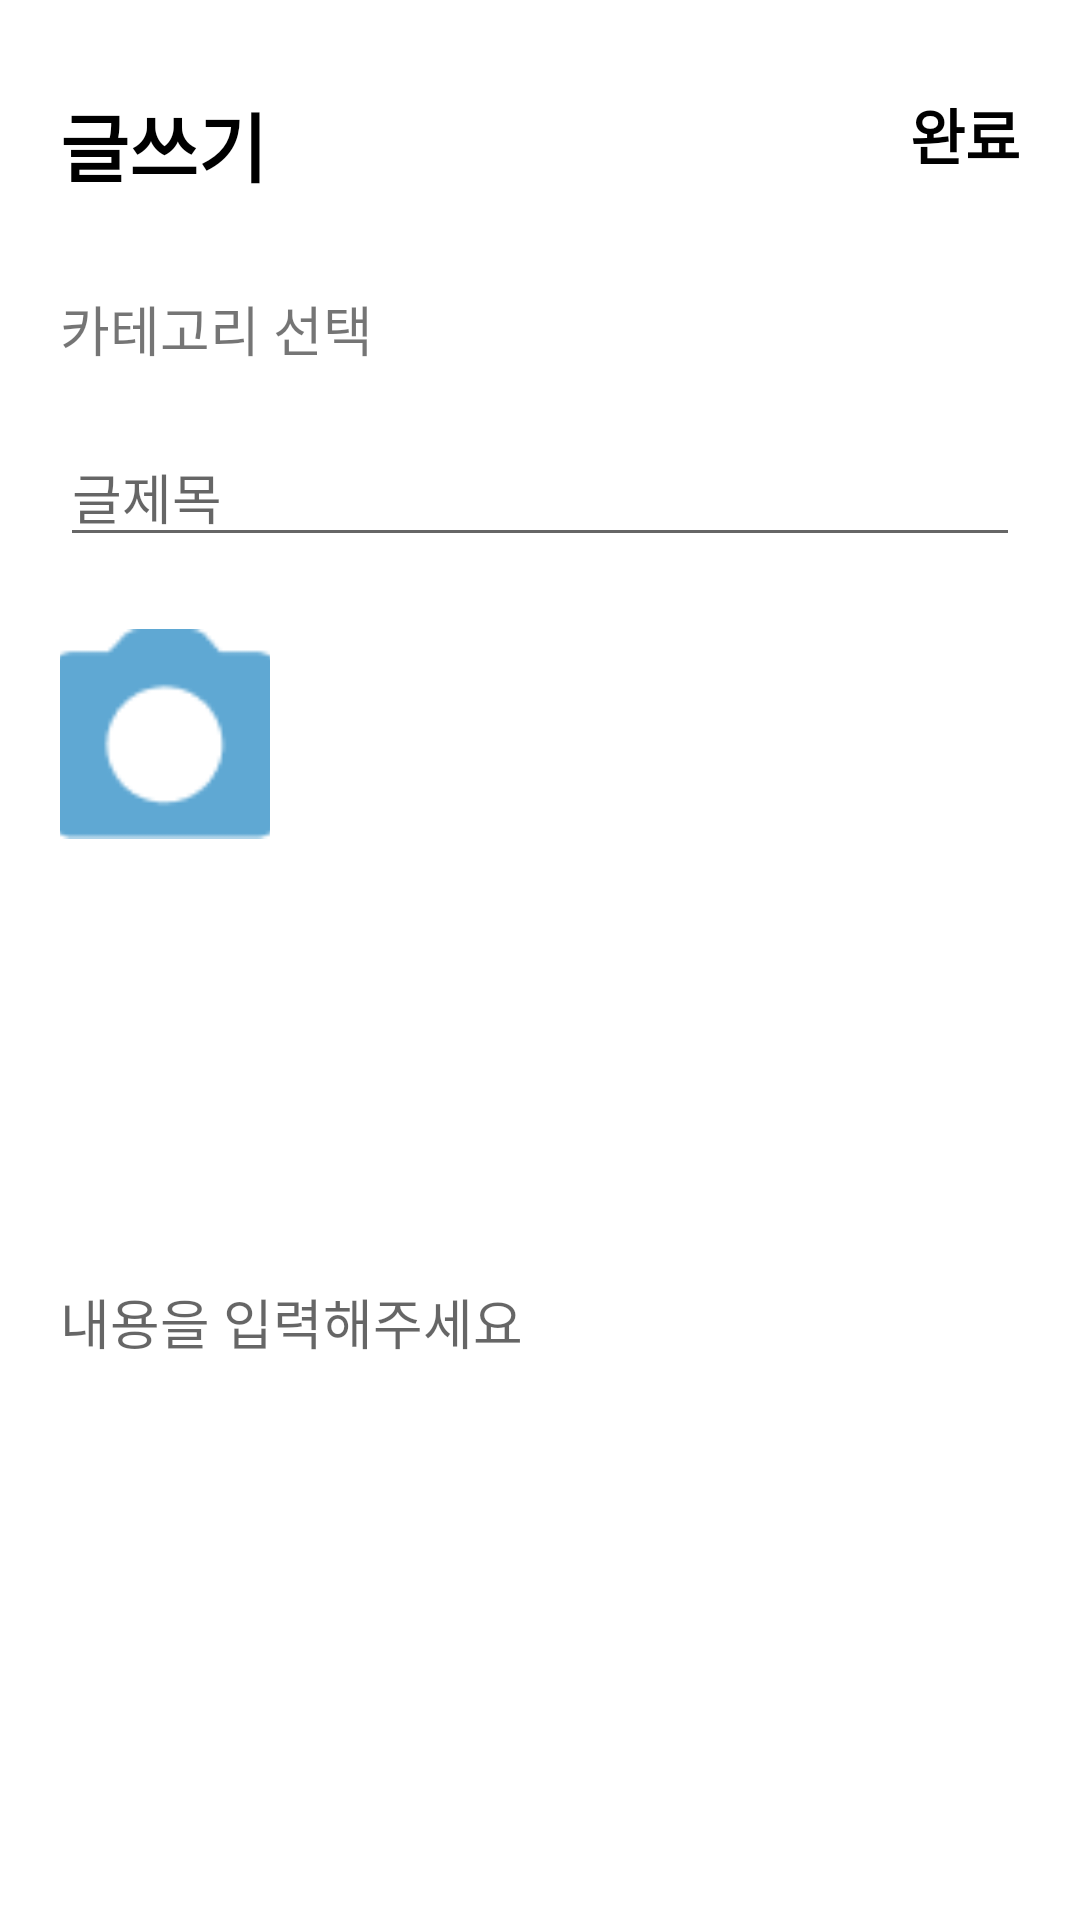

The Android layout XML behind this screen, and the referenced resources:
<!-- AndroidManifest.xml: application theme Theme.Dogtorapplication -->
<!-- res/layout/fragment_write.xml -->
<?xml version="1.0" encoding="utf-8"?>
<androidx.constraintlayout.widget.ConstraintLayout
    xmlns:android="http://schemas.android.com/apk/res/android"
    xmlns:app="http://schemas.android.com/apk/res-auto"
    android:background="@color/white"
    android:layout_width="match_parent"
    android:layout_height="match_parent">

    <TextView
        android:id="@+id/write_title"
        android:layout_width="wrap_content"
        android:layout_height="wrap_content"
        android:layout_gravity="center"
        android:layout_marginStart="20dp"
        android:layout_marginTop="30dp"
        android:text="글쓰기"
        android:textColor="@android:color/black"
        android:textSize="25dp"
        android:textStyle="bold"
        app:layout_constraintStart_toStartOf="parent"
        app:layout_constraintTop_toTopOf="parent" />

    <TextView
        android:id="@+id/finish"
        android:layout_width="wrap_content"
        android:layout_height="wrap_content"
        android:layout_gravity="right"
        android:layout_marginEnd="20dp"
        android:text="완료"
        android:textColor="@android:color/black"
        android:textSize="20dp"
        android:textStyle="bold"
        app:layout_constraintEnd_toEndOf="parent"
        app:layout_constraintTop_toTopOf="@+id/write_title" />

    <TextView
        android:id="@+id/et_category"
        android:layout_width="match_parent"
        android:layout_height="27dp"
        android:layout_marginStart="20dp"
        android:layout_marginTop="30dp"
        android:layout_marginEnd="20dp"
        android:text="카테고리 선택"
        android:textSize="18dp"
        app:layout_constraintEnd_toEndOf="parent"
        app:layout_constraintHorizontal_bias="0.0"
        app:layout_constraintStart_toStartOf="parent"
        app:layout_constraintTop_toBottomOf="@+id/write_title" />

    <View
        android:id="@+id/view"
        android:layout_width="match_parent"
        android:layout_height="1dp"
        android:layout_centerInParent="true"
        android:layout_marginStart="20dp"
        android:layout_marginTop="8dp"
        android:layout_marginEnd="20dp"
        app:layout_constraintEnd_toEndOf="parent"
        app:layout_constraintHorizontal_bias="0.0"
        app:layout_constraintStart_toStartOf="parent"
        app:layout_constraintTop_toBottomOf="@id/et_category" />

    <EditText
        android:id="@+id/et_title"
        android:layout_width="match_parent"
        android:layout_height="wrap_content"
        android:layout_marginStart="20dp"
        android:layout_marginTop="10dp"
        android:layout_marginEnd="20dp"
        android:hint="글제목"
        app:layout_constraintEnd_toEndOf="parent"
        app:layout_constraintStart_toStartOf="parent"
        app:layout_constraintTop_toBottomOf="@+id/view" />

    <ImageView
        android:id="@+id/pictureAdd"
        android:layout_width="70dp"
        android:layout_height="70dp"
        android:src="@drawable/camera"
        android:scaleType="centerCrop"
        android:layout_marginStart="20dp"
        android:layout_marginTop="24dp"
        app:layout_constraintStart_toStartOf="parent"
        app:layout_constraintTop_toBottomOf="@+id/et_title" />

    <ImageView
        android:id="@+id/picture1"
        android:layout_width="70dp"
        android:layout_height="70dp"
        android:layout_marginLeft="5dp"
        android:layout_marginTop="25dp"
        app:layout_constraintStart_toEndOf="@id/pictureAdd"
        app:layout_constraintTop_toBottomOf="@+id/et_title" />
    <ImageView
        android:id="@+id/picture2"
        android:layout_width="70dp"
        android:layout_height="70dp"
        android:layout_marginLeft="5dp"
        android:layout_marginTop="25dp"
        app:layout_constraintStart_toEndOf="@id/picture1"
        app:layout_constraintTop_toBottomOf="@+id/et_title" />
    <ImageView
        android:id="@+id/picture3"
        android:layout_width="70dp"
        android:layout_height="70dp"
        android:layout_marginLeft="5dp"
        android:layout_marginTop="25dp"
        app:layout_constraintStart_toEndOf="@id/picture2"
        app:layout_constraintTop_toBottomOf="@+id/et_title" />
    <ImageView
        android:id="@+id/picture4"
        android:layout_width="70dp"
        android:layout_height="70dp"
        android:layout_marginLeft="5dp"
        android:layout_marginTop="25dp"
        app:layout_constraintStart_toEndOf="@id/picture3"
        app:layout_constraintTop_toBottomOf="@+id/et_title" />



    <EditText
        android:id="@+id/et_content"
        android:layout_width="match_parent"
        android:layout_height="300dp"
        android:layout_marginStart="20dp"
        android:layout_marginTop="10dp"
        android:layout_marginEnd="20dp"
        android:background="@null"
        android:hint="내용을 입력해주세요"
        app:layout_constraintEnd_toEndOf="parent"
        app:layout_constraintStart_toStartOf="parent"
        app:layout_constraintTop_toBottomOf="@+id/picture4" />


</androidx.constraintlayout.widget.ConstraintLayout>
<!-- resources referenced by this layout -->
<resources>
  <color name="white">#FFFFFFFF</color>
  <!-- drawable camera: png bitmap (drawable, 704 bytes) -->
  <style name="Theme.Dogtorapplication" parent="Theme.MaterialComponents.DayNight.DarkActionBar">
          
          <item name="colorPrimary">#5FA8D3</item>
          <item name="colorPrimaryVariant">#5FA8D3</item>
          <item name="colorOnPrimary">@color/white</item>
          
          <item name="colorSecondary">#5FA8D3</item>
          <item name="colorSecondaryVariant">#5FA8D3</item>
          <item name="colorOnSecondary">@color/white</item>
          
          <item name="android:statusBarColor">?attr/colorPrimaryVariant</item>
          <item name="android:windowFullscreen">true</item>
          <item name="windowNoTitle">true</item>
      </style>
</resources>
